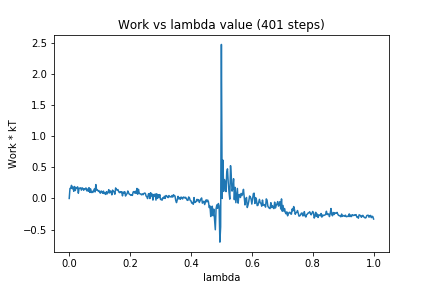

The file beside this chart, header and first rows:
0, 0.0
1, 0.1602
2, 0.1655
3, 0.2104
4, 0.1566
5, 0.1834
6, 0.1152
7, 0.1921
8, 0.1271
9, 0.1751
10, 0.1628
11, 0.1868
12, 0.08402
13, 0.1656
14, 0.1643
15, 0.1709
16, 0.133
17, 0.1707
18, 0.1604
19, 0.1317
20, 0.1554
21, 0.1532
22, 0.1688
23, 0.1229
24, 0.1507
25, 0.1154
26, 0.1734
27, 0.09754
28, 0.155
29, 0.09496
30, 0.1151
31, 0.09575
32, 0.1235
33, 0.1521
34, 0.1042
35, 0.2228
36, 0.1325
37, 0.1361
38, 0.1198
39, 0.1273
40, 0.09863
41, 0.0842
42, 0.12
43, 0.1098
44, 0.08279
45, 0.1178
46, 0.07647
47, 0.09472
48, 0.06503
49, 0.1093
50, 0.07475
51, 0.09647
52, 0.1412
53, 0.08838
54, 0.1214
55, 0.1128
56, 0.05815
57, 0.1337
58, 0.1131
59, 0.1034
60, 0.06764
... 340 more rows
